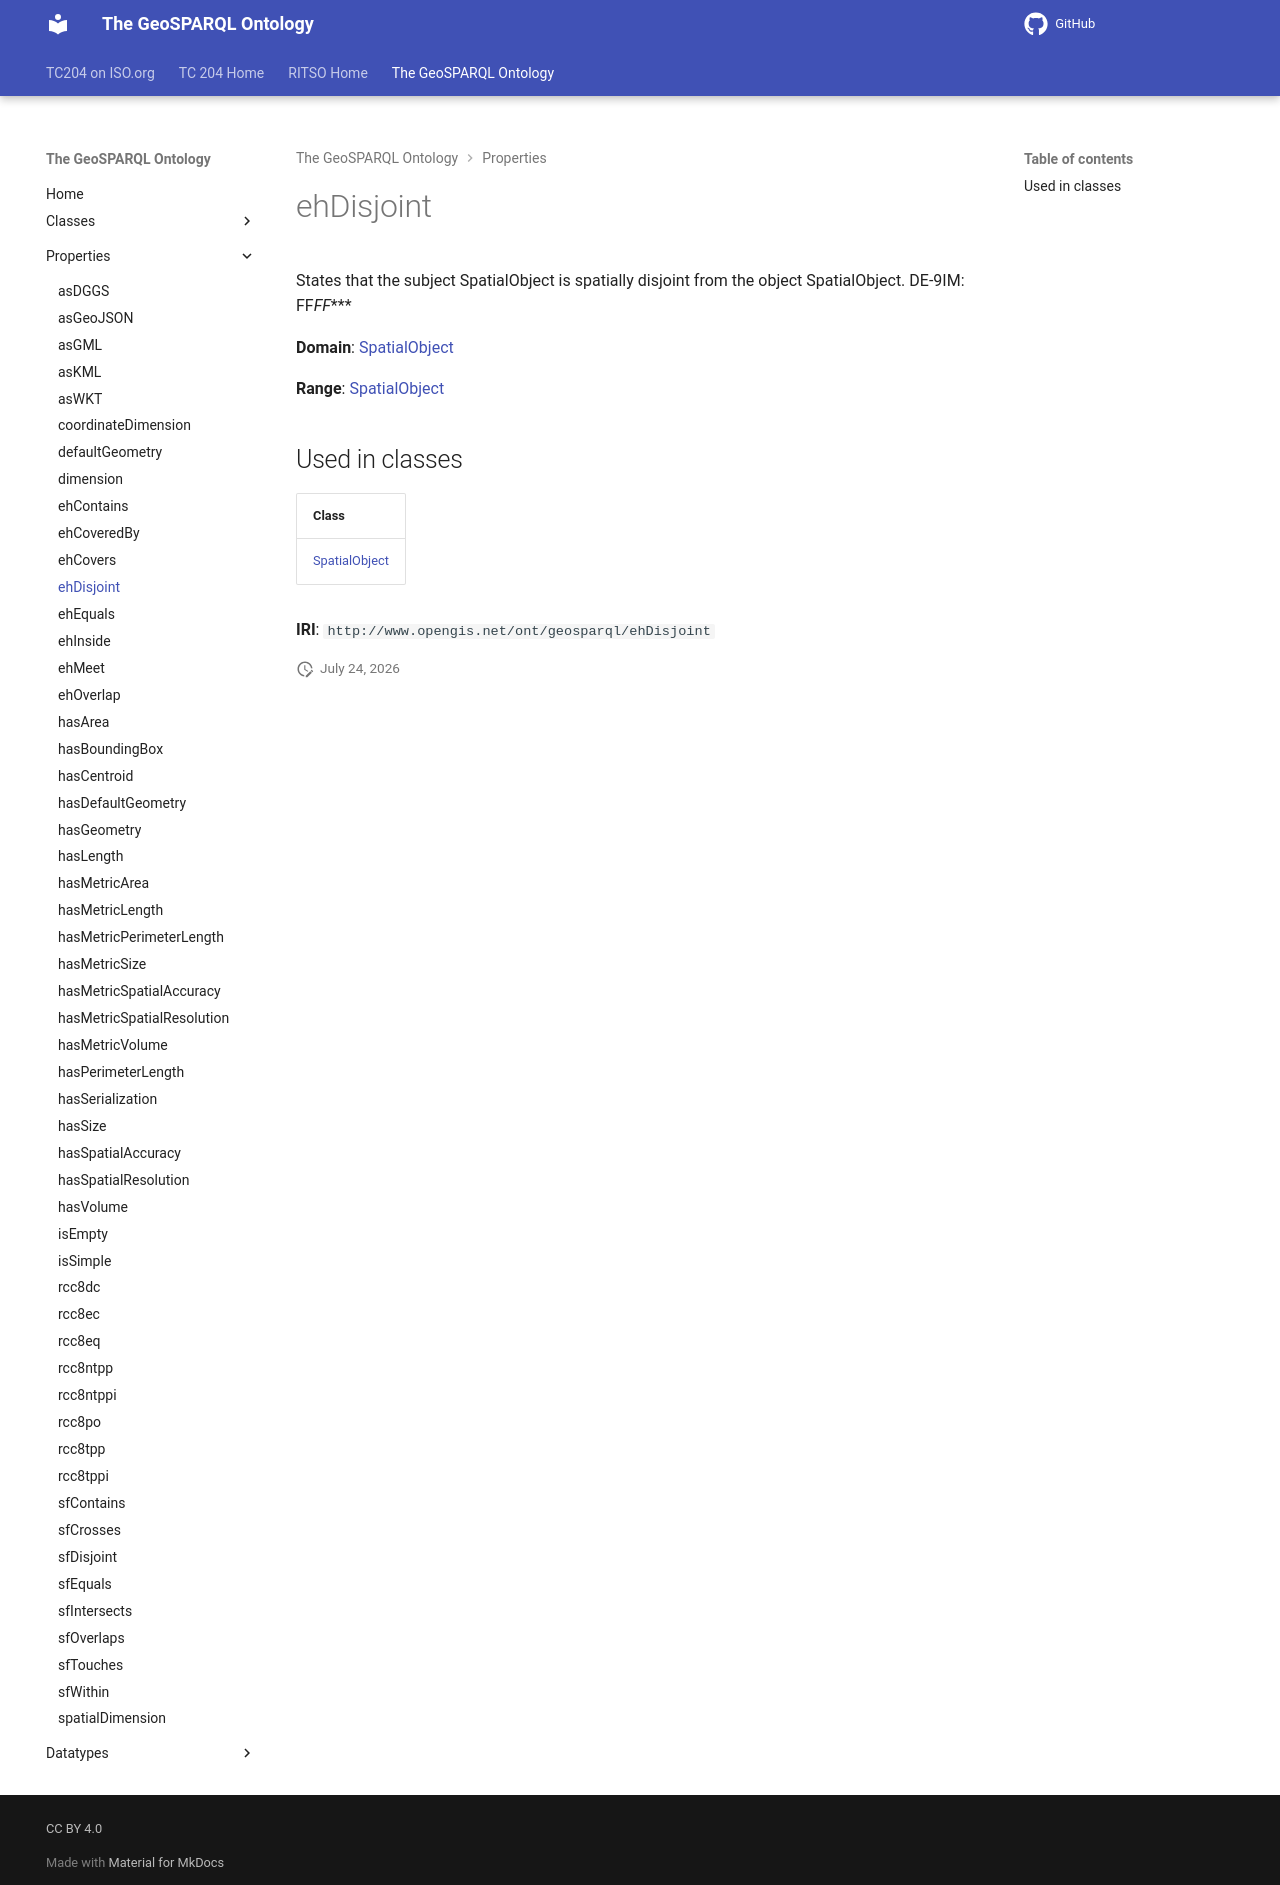

repository: ISO-TC204/ontology-import-geo · page: 2026-07-24_01-59-13/properties/ehDisjoint/index.html · generator: mkdocs

# ehDisjoint

States that the subject SpatialObject is spatially disjoint from the object SpatialObject. DE-9IM: FF*FF****

**Domain**: [SpatialObject](../classes/SpatialObject.md)

**Range**: [SpatialObject](../classes/SpatialObject.md)

## Used in classes

| Class |
|-------|
| [SpatialObject](../classes/SpatialObject.md) |

**IRI**: `http://www.opengis.net/ont/geosparql/ehDisjoint`
